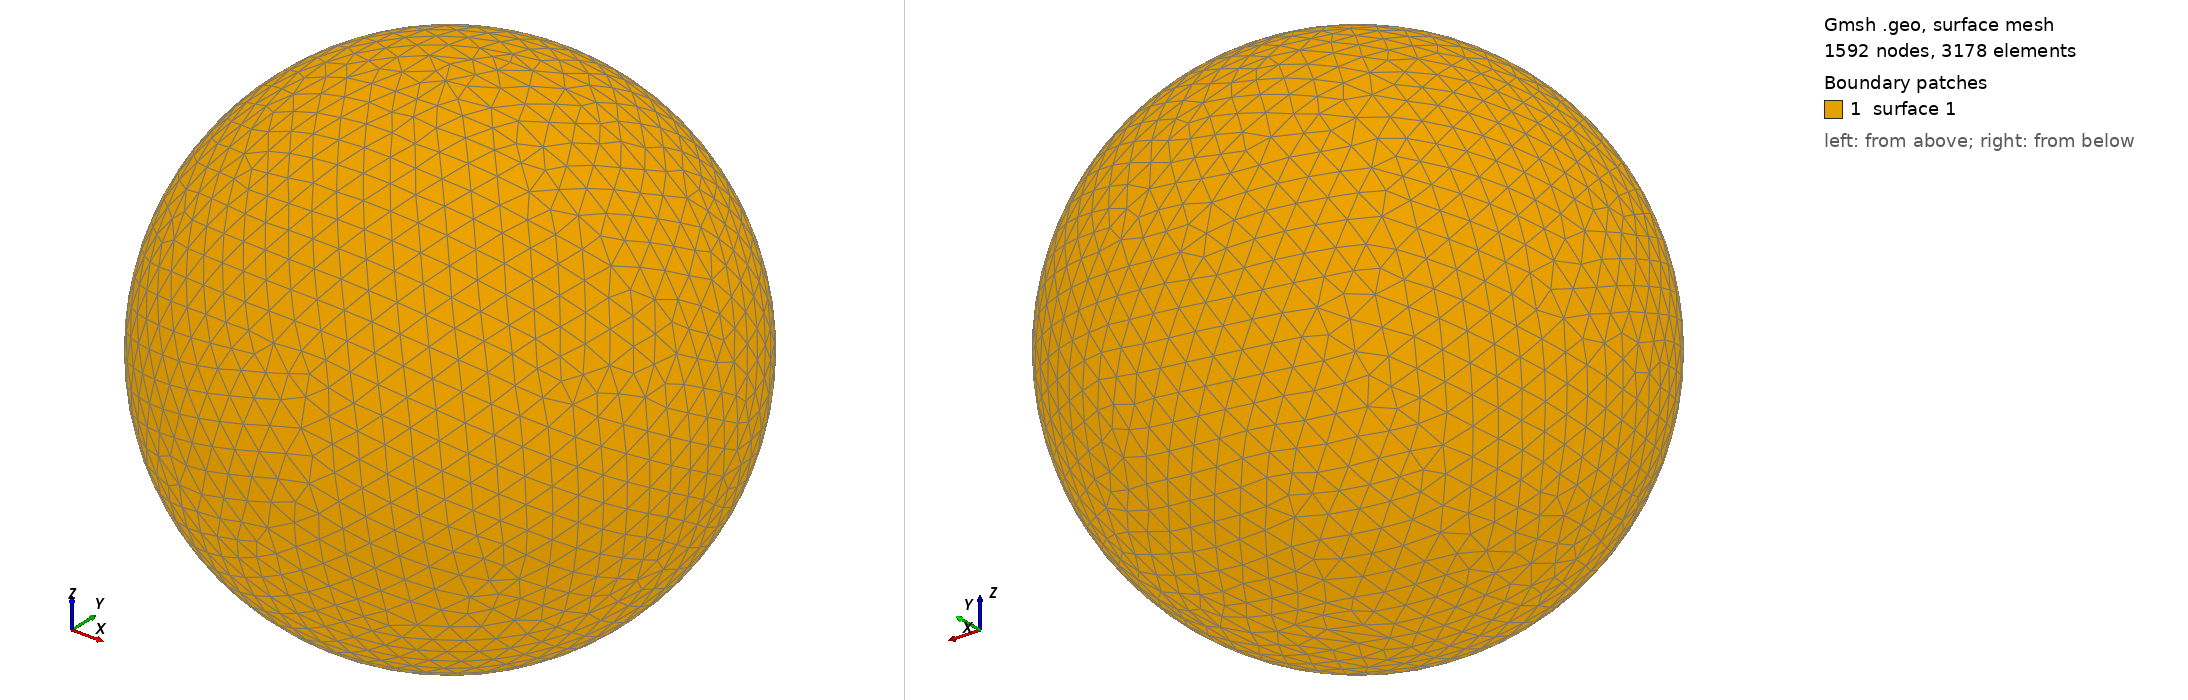

Gmsh geometry script, surface-meshed: 1592 nodes, 3178 surface elements. Boundary patches (legend numbers): 1 surface 1. Left view from above one corner, right view from below the opposite corner. The script declares no physical surfaces, so the legend lists its geometric surfaces. The drawing asked Gmsh for element sizes between 1% and 20% of the model's largest extent; the script's own settings can give other sizes.

=== shot0947.geo (drawn) ===
SetFactory("OpenCASCADE");
Point(1) = {0,0,0,0};
Sphere(1) = {0,0,0,0.00951400};
MeshSize{ PointsOf{ Surface{:}; } } = 0.000951400;
Mesh.ElementOrder=1;
Mesh.Format=39;
